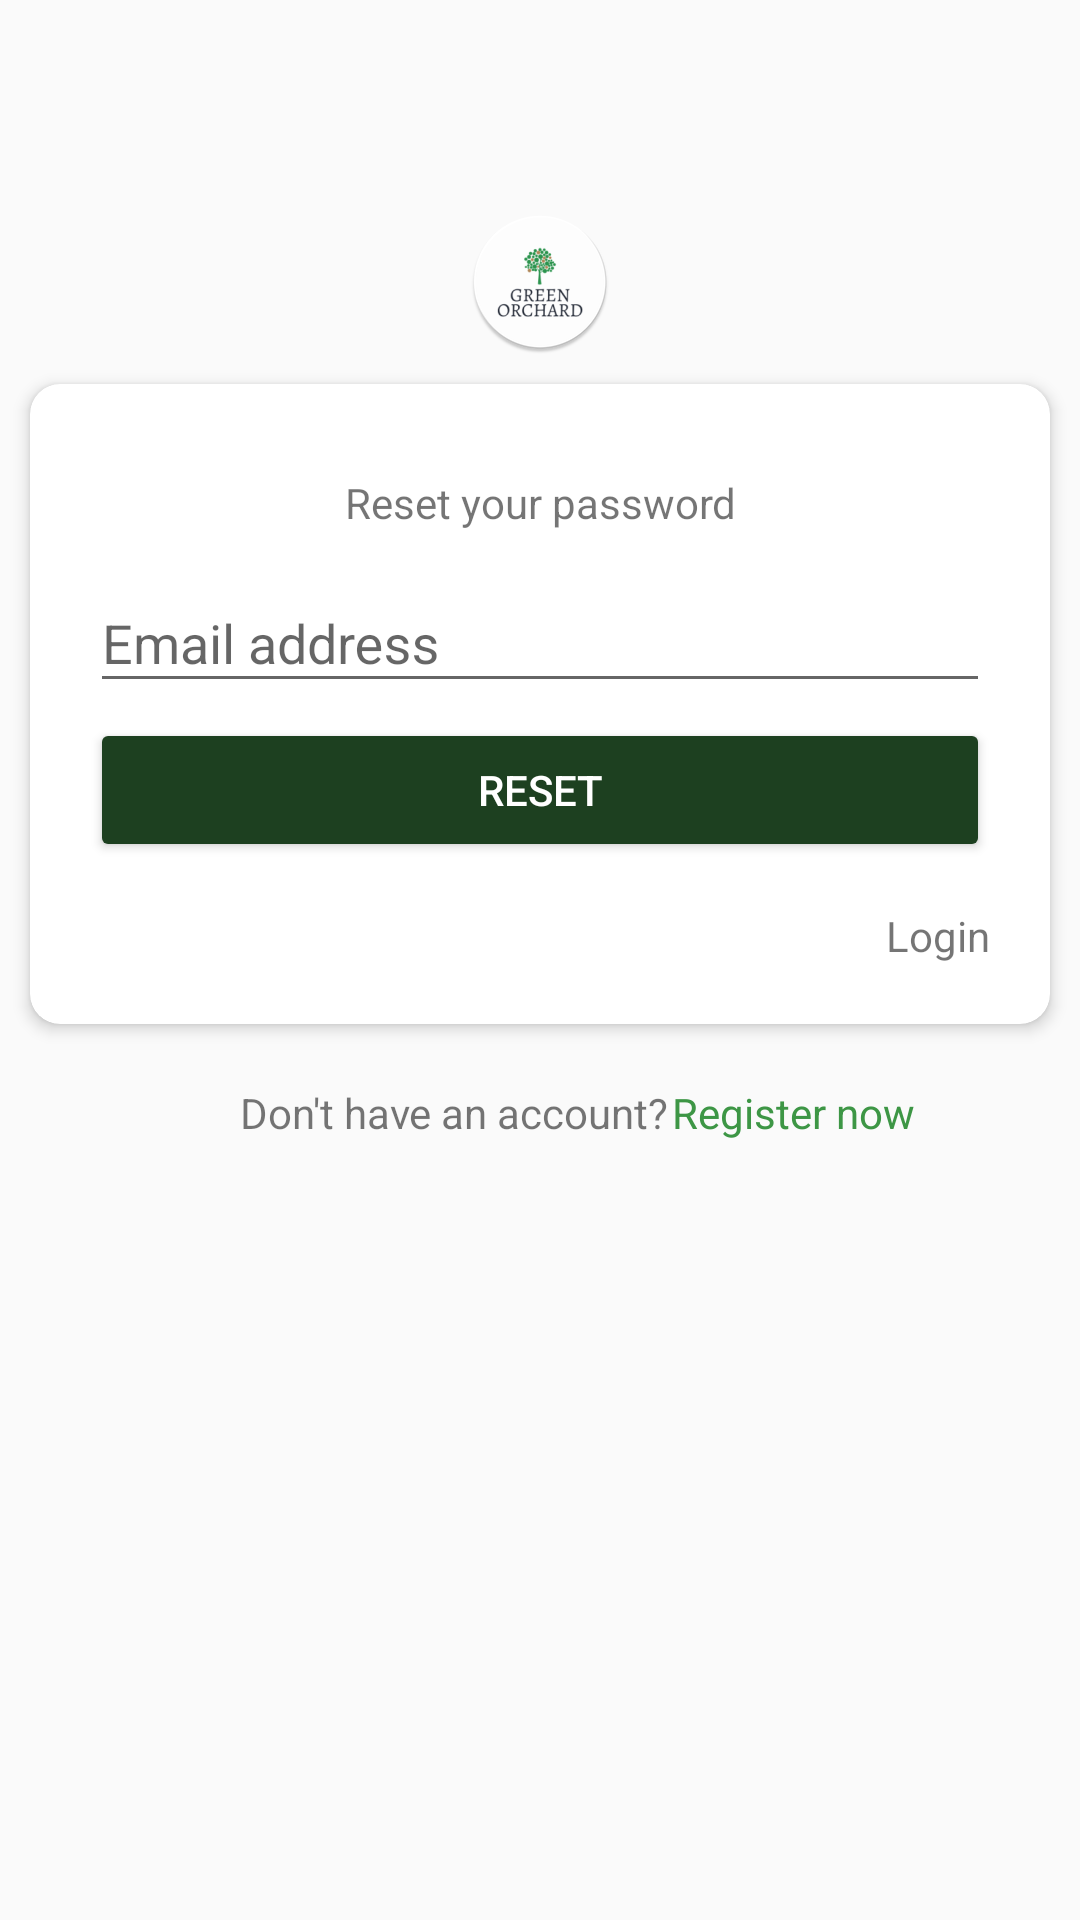

Here is an Android app screen rendered from its layout file. Give the layout XML and the strings, colors and styles it references.
<!-- AndroidManifest.xml: application theme AppTheme -->
<!-- res/layout/activity_reset_password.xml -->
<?xml version="1.0" encoding="utf-8"?>
<androidx.constraintlayout.widget.ConstraintLayout xmlns:android="http://schemas.android.com/apk/res/android"
    xmlns:app="http://schemas.android.com/apk/res-auto"
    xmlns:tools="http://schemas.android.com/tools"
    android:layout_width="match_parent"
    android:layout_height="match_parent"
    tools:context=".reset.ResetPasswordActivity">

    <ImageView
        android:id="@+id/imageView"
        android:layout_width="wrap_content"
        android:layout_height="wrap_content"
        android:layout_marginTop="70dp"
        app:layout_constraintEnd_toEndOf="parent"
        app:layout_constraintStart_toStartOf="parent"
        app:layout_constraintTop_toTopOf="parent"
        app:srcCompat="@mipmap/ic_launcher" />

    <androidx.cardview.widget.CardView
        android:id="@+id/cardView"
        android:layout_width="match_parent"
        android:layout_height="wrap_content"
        android:layout_marginStart="10dp"
        android:layout_marginTop="10dp"
        android:layout_marginEnd="10dp"
        app:cardCornerRadius="10dp"
        app:cardElevation="3dp"
        app:contentPadding="20dp"
        app:layout_constraintEnd_toEndOf="parent"
        app:layout_constraintStart_toStartOf="parent"
        app:layout_constraintTop_toBottomOf="@+id/imageView">

        <LinearLayout
            android:layout_width="match_parent"
            android:layout_height="match_parent"
            android:orientation="vertical">

            <TextView
                android:id="@+id/textView2"
                android:layout_width="match_parent"
                android:layout_height="wrap_content"
                android:layout_marginTop="10dp"
                android:text="Reset your password"
                android:textAlignment="center" />

            <com.google.android.material.textfield.TextInputLayout
                android:layout_width="match_parent"
                android:layout_height="match_parent"
                android:layout_marginTop="5dp">

                <com.google.android.material.textfield.TextInputEditText
                    android:id="@+id/editTextEmail"
                    android:layout_width="match_parent"
                    android:layout_height="wrap_content"
                    android:drawableStart="@drawable/ic_email"
                    android:hint="Email address"
                    android:inputType="textEmailAddress" />
            </com.google.android.material.textfield.TextInputLayout>


            <Button
                android:id="@+id/buttonReset"
                android:layout_width="match_parent"
                android:layout_height="wrap_content"
                android:layout_marginTop="5dp"
                android:layout_marginBottom="10dp"
                android:backgroundTint="@color/colorPrimaryDark"
                android:text="RESET"
                android:textColor="@color/colorWhite" />

            <TextView
                android:id="@+id/textViewLogin"
                android:layout_width="match_parent"
                android:layout_height="wrap_content"
                android:layout_marginTop="5dp"
                android:text="Login"
                android:textAlignment="textEnd" />


        </LinearLayout>
    </androidx.cardview.widget.CardView>

    <TextView
        android:id="@+id/textView4"
        android:layout_width="wrap_content"
        android:layout_height="wrap_content"
        android:layout_marginStart="80dp"
        android:layout_marginTop="20dp"
        android:text="Don't have an account?"
        app:layout_constraintStart_toStartOf="parent"
        app:layout_constraintTop_toBottomOf="@+id/cardView" />

    <TextView
        android:id="@+id/textViewRegister"
        android:layout_width="wrap_content"
        android:layout_height="wrap_content"
        android:layout_marginStart="1dp"
        android:layout_marginTop="20dp"
        android:text="Register now"
        android:textColor="@color/colorPrimary"
        app:layout_constraintStart_toEndOf="@+id/textView4"
        app:layout_constraintTop_toBottomOf="@+id/cardView" />

</androidx.constraintlayout.widget.ConstraintLayout>
<!-- resources referenced by this layout -->
<resources>
  <color name="colorPrimary">#3D9645</color>
  <color name="colorPrimaryDark">#1D4020</color>
  <color name="colorWhite">#FFFFFF</color>
  <!-- mipmap ic_launcher: png bitmap (mipmap-hdpi, 4427 bytes) -->
  <style name="AppTheme" parent="Theme.AppCompat.Light.DarkActionBar">
          
          <item name="colorPrimary">@color/colorPrimary</item>
          <item name="colorPrimaryDark">@color/colorPrimaryDark</item>
          <item name="colorAccent">@color/colorAccent</item>
      </style>
  <color name="colorAccent">#03DAC5</color>
</resources>
